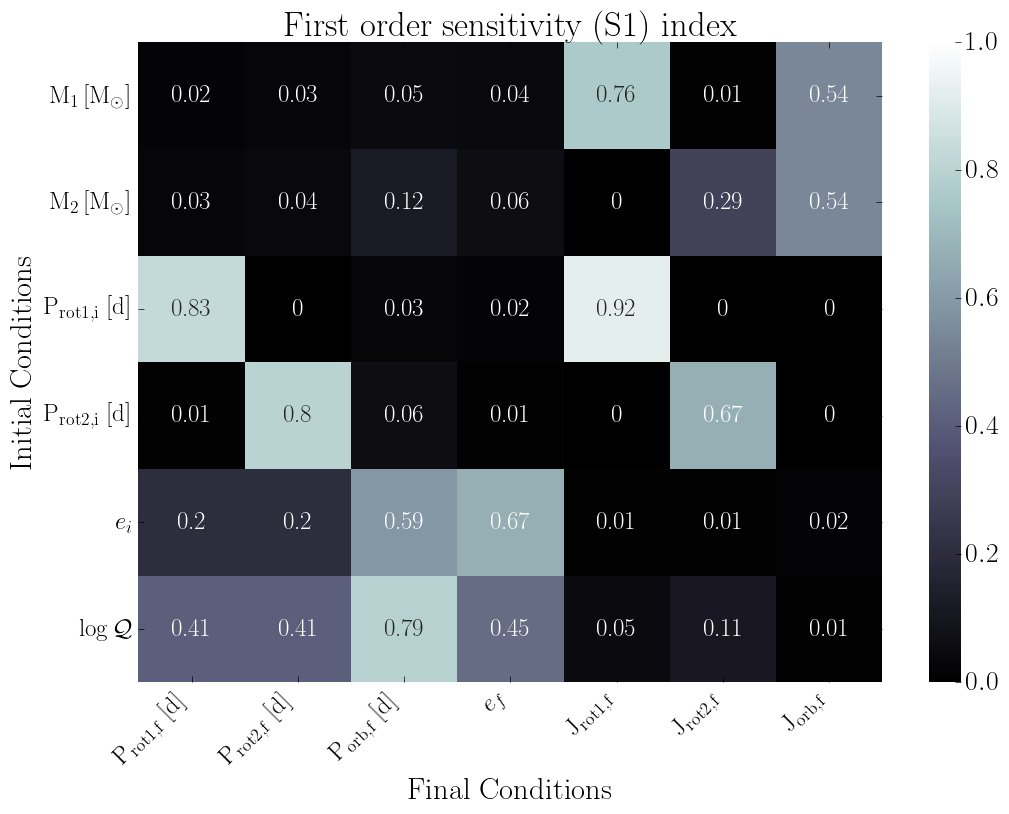

Values plotted in this chart, from the file beside it:
, final.primary.RotPer, final.secondary.RotPer, final.secondary.OrbPeriod, final.secondary.Eccentricity, final.primary.RotAngMom, final.secondary.RotAngMom, final.secondary.OrbAngMom
primary.dMass, 0.02, 0.03, 0.05, 0.04, 0.76, 0.01, 0.54
secondary.dMass, 0.03, 0.04, 0.12, 0.06, 0.0, 0.29, 0.54
primary.dRotPeriod, 0.83, 0.0, 0.03, 0.02, 0.92, 0.0, 0.0
secondary.dRotPeriod, 0.01, 0.8, 0.06, 0.01, 0.0, 0.67, 0.0
secondary.dEcc, 0.2, 0.2, 0.59, 0.67, 0.01, 0.01, 0.02
primary.dTidalQ, 0.41, 0.41, 0.79, 0.45, 0.05, 0.11, 0.01
